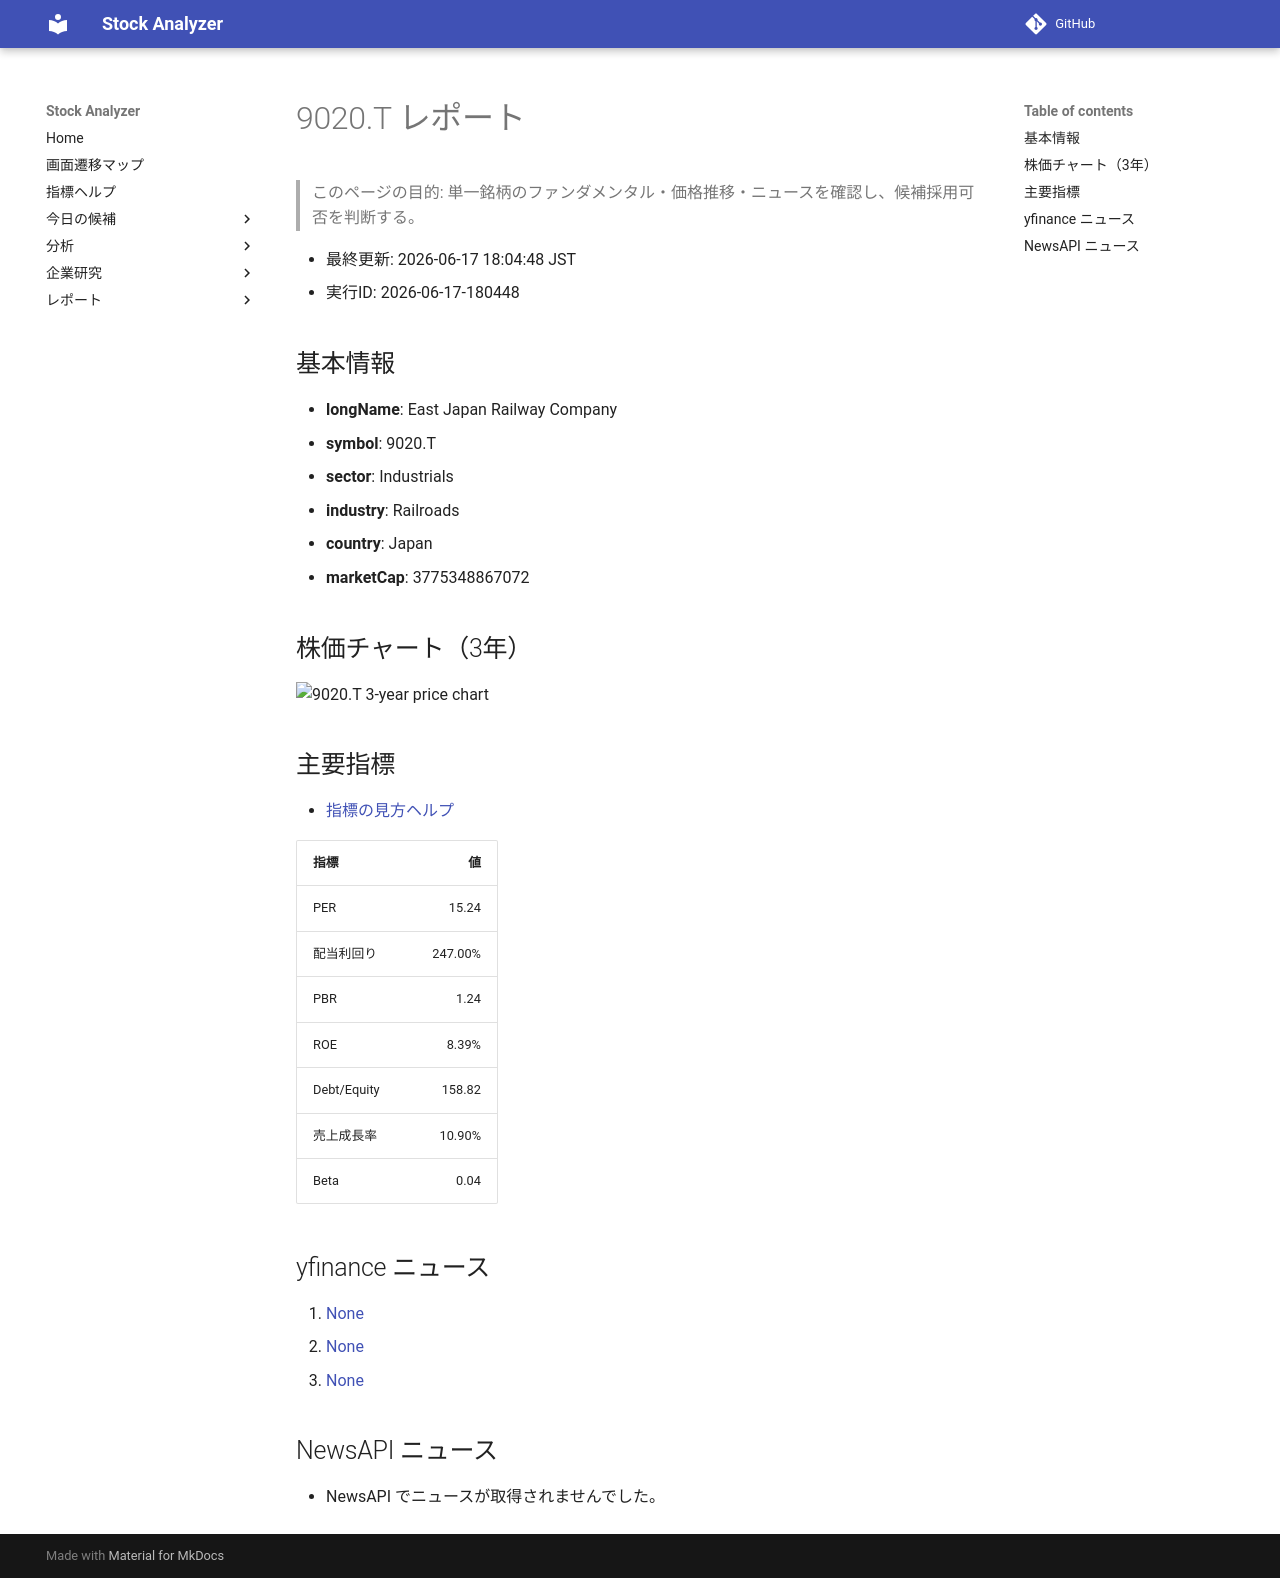

repository: Yumi-note/Making-APP · page: stocks/2026-06-17/180448/9020_T/index.html · generator: mkdocs

# 9020.T レポート

> このページの目的: 単一銘柄のファンダメンタル・価格推移・ニュースを確認し、候補採用可否を判断する。

- 最終更新: 2026-06-17 18:04:48 JST
- 実行ID: 2026-06-17-180448

## 基本情報

- **longName**: East Japan Railway Company
- **symbol**: 9020.T
- **sector**: Industrials
- **industry**: Railroads
- **country**: Japan
- **marketCap**: 3775348867072

## 株価チャート（3年）

![9020.T 3-year price chart](9020_T_3y.png)

## 主要指標

- [指標の見方ヘルプ](../../../../indicators.md)

| 指標 | 値 |
|---|---:|
| PER | 15.24 |
| 配当利回り | 247.00% |
| PBR | 1.24 |
| ROE | 8.39% |
| Debt/Equity | 158.82 |
| 売上成長率 | 10.90% |
| Beta | 0.04 |

## yfinance ニュース

1. [None](None)
2. [None](None)
3. [None](None)

## NewsAPI ニュース

- NewsAPI でニュースが取得されませんでした。
